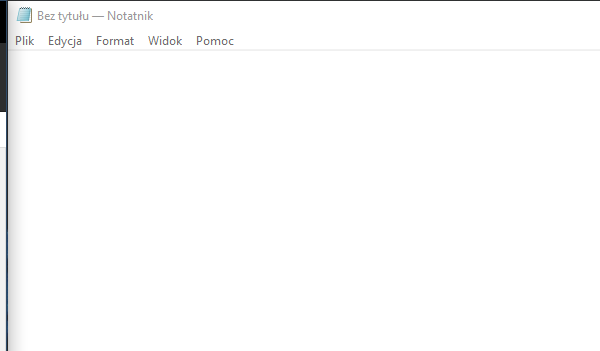
Task: Input data into notepad
Workflow: Sequence

Step 1: Open Application 'notepad.exe Bez' on the element in window 'Bez tytułu - Notatnik' (notepad.exe)

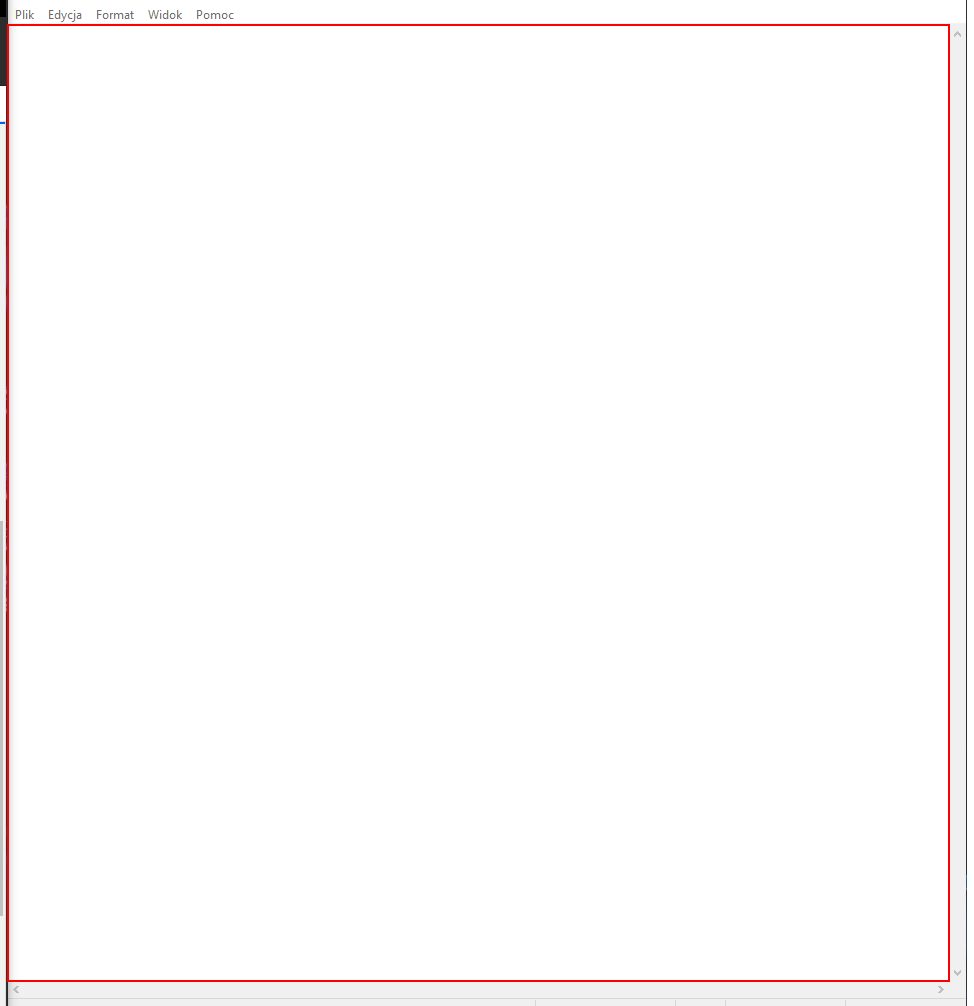
Step 2: type [input_text] into the editable text 'Edytor tekstów'

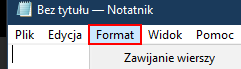
Step 3: click on the menu item 'Format'

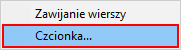
Step 4: click on 'menu item  Czcionka...' (notepad.exe)

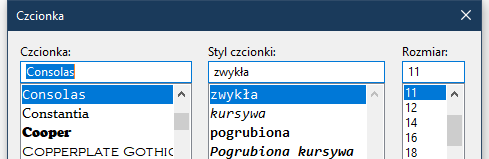
Step 5: Attach Window 'notepad.exe  Czcionka' on the dialog in window 'Czcionka' (notepad.exe)

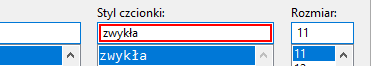
Step 6: type "pogrubiona"

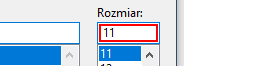
Step 7: type "16"

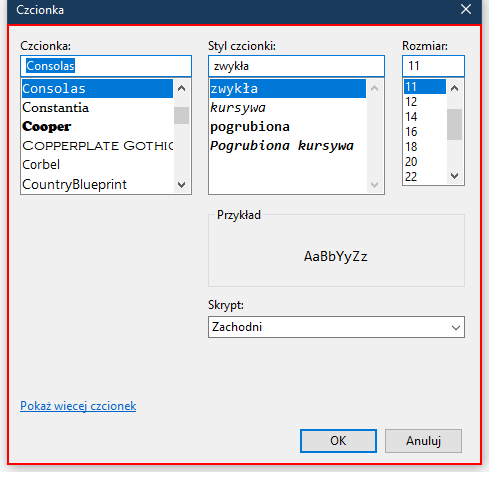
Step 8: type a value into the dialog 'Czcionka'

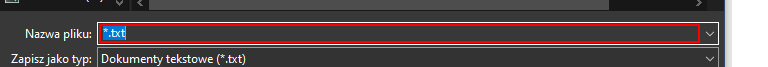
Step 9: type [input_name] in window 'Zapisywanie jako' (notepad.exe)

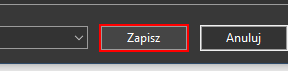
Step 10: click in window 'Zapisywanie jako' (notepad.exe)

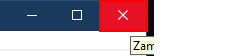
Step 11: click on the push button 'Zamknij'